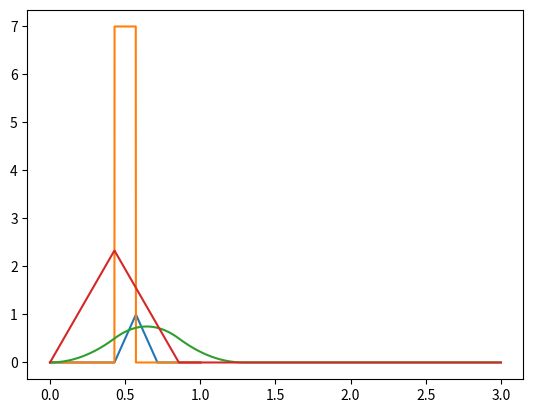
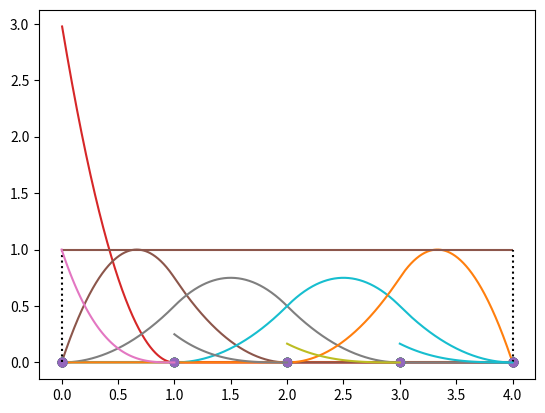

Source code (Python) for these figures, in order:
#!/usr/bin/env python
# coding: utf-8

# In[1]:


import numpy as np
import matplotlib.pyplot as plt
from scipy.interpolate import BSpline
from scipy.integrate import quad
get_ipython().run_line_magic('matplotlib', 'inline')


# In[2]:


def f(x):
    k = 2
    return -(k*np.pi)**2 * np.sin(2*np.pi*x)

def uexact(x):
    k = 2
    return np.sin(k*np.pi*x) + 3*x + 4


# In[29]:


def phi(x, t, i, k):
    """
    A basis function
    
    x : float or array
        evaluation point
    
    t : array
        mesh nodes
        
    i : int
        basis id
        
    k : int
        basis degree
    """
    b = BSpline.basis_element(t[i:i+k+2], extrapolate=False)
    s = np.nan_to_num(b(x))
    return s

def dphi(x, t, i, k):
    if np.abs(t[i+k]  -t[i]) < 1e-14:
        p1 = 0*x
    else:
        p1 = phi(x, t, i,   k-1) / (t[i+k]  -t[i])
    if np.abs(t[i+k+1]-t[i+1]):
        p2 = 0*x
    else:
        p2 = phi(x, t, i+1, k-1) / (t[i+k+1]-t[i+1])
    ds = k*(p1 - p2)
    return ds


# In[30]:


n = 8
k = 3
t = np.linspace(0, 1, n)
x = np.linspace(0, 1, 1000)
p = phi(x, t, 3, 1)
dp = dphi(x, t, 3, 1)
plt.plot(x, p)
plt.plot(x, dp)
print(dp.max())
print(1/(t[2]-t[1]))


# In[31]:


# https://en.wikipedia.org/wiki/B-spline#/media/File:Cardinal_quadratic_B_spline.svg
n = 8
t = np.linspace(0, 3, n)
x = np.linspace(0, 3, 1000)
p = phi(x, t, 0, 2)
dp = dphi(x, t, 0, 2)
plt.plot(x, p)
plt.plot(x, dp)
print(dp.max())
print(1/(t[2]-t[1]))


# In[32]:


k = 3
n = 5
t = np.zeros(n+2*k)
t[k:-k] = np.linspace(0, 4, n)
t[:k] = t[k]
t[-k:] = t[-k-1]
print(t)
x = np.linspace(0, 4, 1000)[1:-1]

plt.figure()
for i in range(0,n+k-1):
    plt.plot(t, 0*t, 'o')
    plt.plot(x, dphi(x, t, i, k))


# In[16]:


z = np.zeros_like(x)
for i in range(0,n+k-1):
    z += phi(x, t, i, k)
plt.plot(t, 0*t, 'o')
plt.plot(x, z)
plt.plot([t[0],t[0]], [0,1], ':k')
plt.plot([t[-1],t[-1]], [0,1], ':k')


# In[23]:


k = 3
n = 5
t = np.zeros(n+2*k)
t[k:-k] = np.linspace(0, 4, n)
t[:k] = t[k]
t[-k:] = t[-k-1]
print(t)
h = t[k+1]-t[k]
x = np.linspace(0, 4, 1000)[1:-1]

def dphidphi(x, t, i, j, k):
    return dphi(x, t, i, k)*dphi(x, t, j, k)

for i in range(0,n+k-1):
    print(i+k,  i+k+1,  t[i+k],  t[i+k+1])
    val, err = quad(func=dphidphi, a=t[i+k], b=t[i+k+1], args=(t, i, i+1, k))
    print(val, val*h)
    xx = np.linspace(t[i+k], t[i+k+1], 100)
    plt.plot(xx, phi(xx, t, i, k))


# In[ ]:




